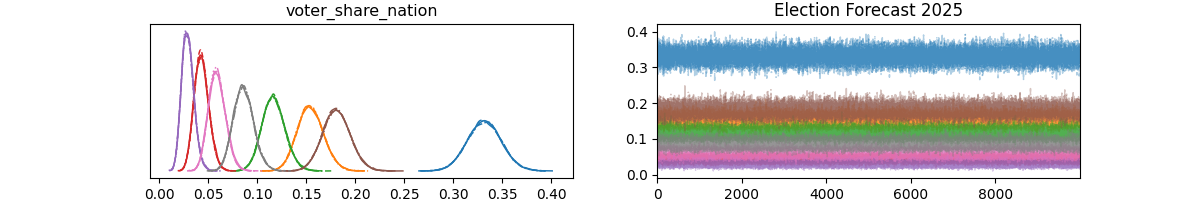

Values plotted in this chart, from the file beside it:
, mean, sd, hdi_5%, hdi_95%, mcse_mean, mcse_sd, ess_bulk, ess_tail, r_hat
alpha_nation[0], 29.78, 3.475, 23.97, 35.37, 0.017, 0.017, 43583, 30128, 1.0
alpha_nation[1], 18.83, 2.593, 14.55, 23.01, 0.012, 0.013, 49304, 30521, 1.0
alpha_nation[2], 12.52, 2.114, 9.06, 15.94, 0.009, 0.011, 51324, 31399, 1.0
alpha_nation[3], 6.549, 1.44, 4.268, 8.926, 0.006, 0.007, 51226, 30355, 1.0
alpha_nation[4], 3.683, 1.102, 1.851, 5.385, 0.005, 0.006, 49259, 28690, 1.0
alpha_nation[5], 15.5, 2.459, 11.45, 19.47, 0.011, 0.012, 52229, 29815, 1.0
alpha_nation[6], 4.768, 1.334, 2.59, 6.901, 0.006, 0.007, 45204, 26693, 1.0
alpha_nation[7], 8.795, 1.775, 5.862, 11.62, 0.008, 0.009, 49063, 28604, 1.0
voter_share_nation[0], 0.332, 0.017, 0.303, 0.36, 0.0, 0.0, 62352, 33129, 1.0
voter_share_nation[1], 0.154, 0.013, 0.132, 0.176, 0.0, 0.0, 55723, 31147, 1.0
voter_share_nation[2], 0.117, 0.012, 0.098, 0.136, 0.0, 0.0, 50378, 32385, 1.0
voter_share_nation[3], 0.043, 0.007, 0.031, 0.055, 0.0, 0.0, 37738, 30643, 1.0
voter_share_nation[4], 0.029, 0.006, 0.019, 0.039, 0.0, 0.0, 34559, 27444, 1.0
voter_share_nation[5], 0.181, 0.014, 0.158, 0.204, 0.0, 0.0, 55197, 33232, 1.0
voter_share_nation[6], 0.059, 0.009, 0.045, 0.073, 0.0, 0.0, 46281, 31486, 1.0
voter_share_nation[7], 0.086, 0.01, 0.069, 0.103, 0.0, 0.0, 38568, 29214, 1.0
